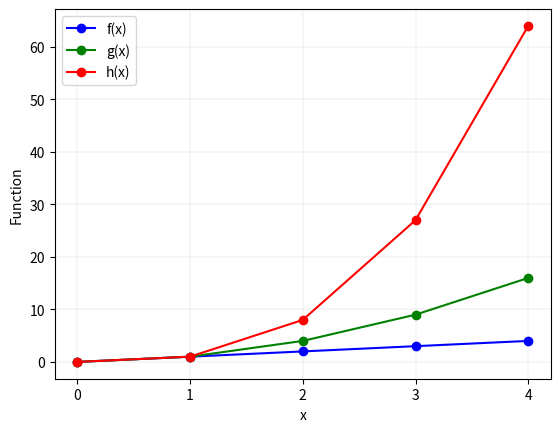

The matplotlib source for this figure:
#displays a plot of the functions f(x)=x, g(x)=x2 and h(x)=x3 
#in the range [0, 4] on the one set of axes.

#author: Stephen Caulfield

import numpy as np
import matplotlib.pyplot as plt

x = np.array([0,1,2,3,4]) #creates array wioth numbers o-4

plt.plot(x, '-bo', label = 'f(x)')  #plotting f(x) = x

plt.plot(x**2, '-go', label = 'g(x)',)  #plotting g(x) = x**2

plt.plot(x**3, '-ro', label = 'h(x)')   #plotting h(x) = x**3

plt.legend()    #creates legend for graph

plt.xlabel('x') #labels x axis as 'x'

plt.ylabel('Function')  #labels y axis as 'function'

plt.xticks(np.arange(min(x), max(x)+1, 1))    #https://stackoverflow.com/questions/12608788/changing-the-tick-frequency-on-x-or-y-axis-in-matplotlib

plt.grid(color='grey', linestyle='-', linewidth=.1) #creates a grid for clearer presentation

plt.show()  #displays graph